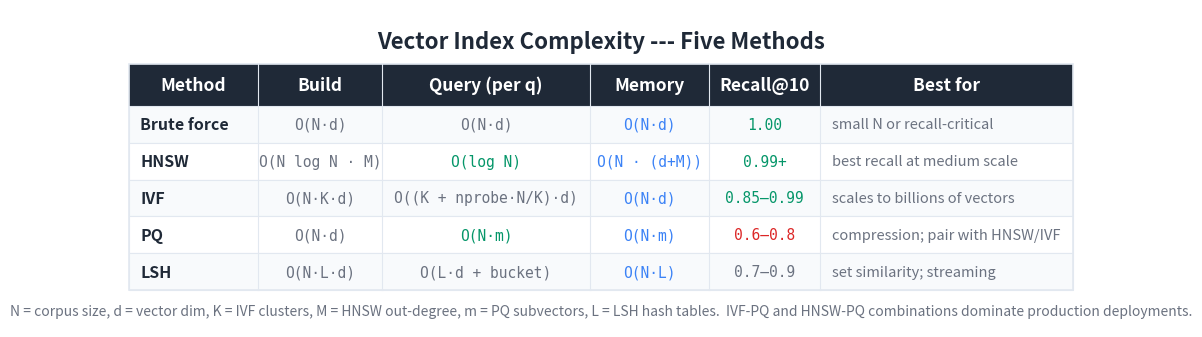

Generate this figure with matplotlib: (Note: this script raises an exception after producing the figure.)
"""Generate a Big-O / recall summary table image for the vector indexes article."""

import matplotlib
matplotlib.use('Agg')
import matplotlib.pyplot as plt
from matplotlib.patches import Rectangle

# ── Colours ──
BG_COLOR = '#FFFFFF'
TEXT_COLOR = '#1F2937'
HEADER_BG = '#1F2937'
HEADER_TEXT = '#FFFFFF'
ROW_EVEN = '#F8FAFC'
ROW_ODD = '#FFFFFF'
BORDER = '#E2E8F0'
GOOD_COLOR = '#059669'
BAD_COLOR = '#DC2626'
MEM_COLOR = '#3b82f6'
NOTE_COLOR = '#6B7280'

# ── Table data ──
# Compare Brute force, HNSW, IVF, PQ, LSH on the dimensions that distinguish them
HEADERS = ['Method', 'Build', 'Query (per q)', 'Memory', 'Recall@10', 'Best for']
ROWS = [
    ['Brute force',
     'O(N\u00b7d)',
     'O(N\u00b7d)',
     'O(N\u00b7d)',
     '1.00',
     'small N or recall-critical'],
    ['HNSW',
     'O(N log N \u00b7 M)',
     'O(log N)',
     'O(N \u00b7 (d+M))',
     '0.99+',
     'best recall at medium scale'],
    ['IVF',
     'O(N\u00b7K\u00b7d)',
     'O((K + nprobe\u00b7N/K)\u00b7d)',
     'O(N\u00b7d)',
     '0.85\u20130.99',
     'scales to billions of vectors'],
    ['PQ',
     'O(N\u00b7d)',
     'O(N\u00b7m)',
     'O(N\u00b7m)',
     '0.6\u20130.8',
     'compression; pair with HNSW/IVF'],
    ['LSH',
     'O(N\u00b7L\u00b7d)',
     'O(L\u00b7d + bucket)',
     'O(N\u00b7L)',
     '0.7\u20130.9',
     'set similarity; streaming'],
]

# ── Layout parameters ──
COL_WIDTHS = [2.8, 2.7, 4.5, 2.6, 2.4, 5.5]
TOTAL_W = sum(COL_WIDTHS)
HEADER_H = 0.9
ROW_H = 0.8
N_ROWS = len(ROWS)
TABLE_W = TOTAL_W
TABLE_H = HEADER_H + N_ROWS * ROW_H

FIG_W_PX, FIG_H_PX = 1900, 700
DPI = 150
fig, ax = plt.subplots(figsize=(FIG_W_PX/DPI, FIG_H_PX/DPI), dpi=DPI)
ax.set_xlim(0, TABLE_W + 2.0)
ax.set_ylim(0, TABLE_H + 2.0)
ax.set_aspect('equal')
ax.axis('off')
fig.patch.set_facecolor(BG_COLOR)
ax.set_facecolor(BG_COLOR)

# ── Title ──
title_y = TABLE_H + 1.3
ax.text(TABLE_W / 2 + 1.0, title_y,
        'Vector Index Complexity --- Five Methods',
        fontsize=16, fontweight='bold', ha='center', va='center',
        color=TEXT_COLOR, fontfamily='sans-serif')

X0 = 1.0
Y0 = 0.8

def col_x(col_index):
    return X0 + sum(COL_WIDTHS[:col_index])

# ── Header row ──
header_y = Y0 + N_ROWS * ROW_H
ax.add_patch(Rectangle((X0, header_y), TOTAL_W, HEADER_H,
                       facecolor=HEADER_BG, edgecolor=HEADER_BG, linewidth=0, zorder=1))
for i, h in enumerate(HEADERS):
    x = col_x(i) + COL_WIDTHS[i] / 2
    ax.text(x, header_y + HEADER_H / 2, h,
            fontsize=12.5, fontweight='bold', ha='center', va='center',
            color=HEADER_TEXT, fontfamily='sans-serif', zorder=2)

# ── Data rows ──
for r, row in enumerate(ROWS):
    row_y = Y0 + (N_ROWS - 1 - r) * ROW_H
    bg = ROW_EVEN if r % 2 == 0 else ROW_ODD
    ax.add_patch(Rectangle((X0, row_y), TOTAL_W, ROW_H,
                           facecolor=bg, edgecolor=BORDER, linewidth=0.8, zorder=1))
    # Method (left-aligned, bold)
    ax.text(col_x(0) + 0.25, row_y + ROW_H / 2, row[0],
            fontsize=11.5, fontweight='bold', ha='left', va='center',
            color=TEXT_COLOR, fontfamily='sans-serif', zorder=2)
    # Build (mono, neutral)
    ax.text(col_x(1) + COL_WIDTHS[1] / 2, row_y + ROW_H / 2, row[1],
            fontsize=10.5, ha='center', va='center',
            color=NOTE_COLOR, fontfamily='DejaVu Sans Mono', zorder=2)
    # Query
    is_query_fast = ('log N' in row[2]) or ('m' in row[2] and not 'd' in row[2])
    query_color = GOOD_COLOR if is_query_fast else (
        BAD_COLOR if 'N \u00b7 d' in row[2] and 'log' not in row[2]
        and 'K' not in row[2] else NOTE_COLOR
    )
    ax.text(col_x(2) + COL_WIDTHS[2] / 2, row_y + ROW_H / 2, row[2],
            fontsize=10.5, ha='center', va='center',
            color=query_color, fontfamily='DejaVu Sans Mono', zorder=2)
    # Memory (blue)
    ax.text(col_x(3) + COL_WIDTHS[3] / 2, row_y + ROW_H / 2, row[3],
            fontsize=10.5, ha='center', va='center',
            color=MEM_COLOR, fontfamily='DejaVu Sans Mono', zorder=2)
    # Recall (green/red depending on quality)
    recall_color = GOOD_COLOR if '0.99' in row[4] or '1.00' in row[4] else (
        BAD_COLOR if '0.6' in row[4] else NOTE_COLOR
    )
    ax.text(col_x(4) + COL_WIDTHS[4] / 2, row_y + ROW_H / 2, row[4],
            fontsize=10.5, ha='center', va='center',
            color=recall_color, fontfamily='DejaVu Sans Mono', zorder=2)
    # Best for
    ax.text(col_x(5) + 0.25, row_y + ROW_H / 2, row[5],
            fontsize=10.5, ha='left', va='center',
            color=NOTE_COLOR, fontfamily='sans-serif', fontstyle='italic',
            zorder=2)

# ── Outer border ──
ax.add_patch(Rectangle((X0, Y0), TOTAL_W, TABLE_H,
                       facecolor='none', edgecolor=BORDER, linewidth=1.2, zorder=3))
for i in range(1, len(COL_WIDTHS)):
    x = col_x(i)
    ax.plot([x, x], [Y0, header_y + HEADER_H], color=BORDER, linewidth=0.8, zorder=3)

# ── Caption ──
caption_y = Y0 - 0.45
ax.text(TABLE_W / 2 + 1.0, caption_y,
        'N = corpus size, d = vector dim, K = IVF clusters, M = HNSW out-degree, m = PQ subvectors, L = LSH hash tables.  '
        'IVF-PQ and HNSW-PQ combinations dominate production deployments.',
        fontsize=10, ha='center', va='center',
        color='#6B7280', fontfamily='sans-serif', fontstyle='italic')

plt.tight_layout()
out_path = 'D:/Projects/Medium/algorithms-in-python/00-foundations/12-vector-indexes/bigo_table.png'
plt.savefig(out_path, dpi=DPI, bbox_inches='tight',
            facecolor=BG_COLOR, edgecolor='none', pad_inches=0.2)
plt.close(fig)
print(f'Wrote {out_path}')
